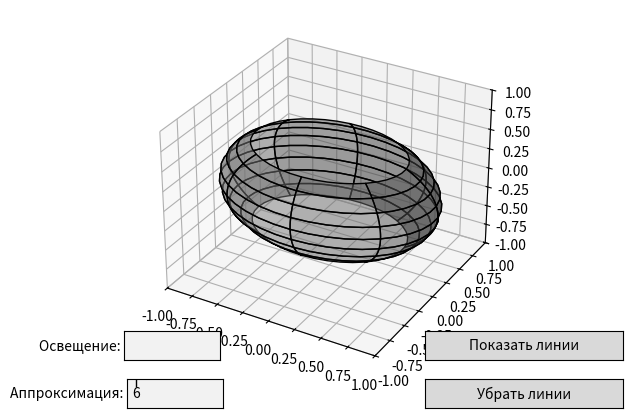

Recreate this plot in Python.
import matplotlib.pyplot as plt
import numpy as np
from mpl_toolkits.mplot3d.art3d import Poly3DCollection
from matplotlib.widgets import Button, TextBox
from matplotlib.colors import LightSource

approximation = 5 # точность отрисовки
alpha = 0.5 # коэфф. отвечающий за затемнение передней поверхности (прозрачность)
appr_max = 11
fig = plt.figure()
ax = fig.add_subplot(111, projection='3d')

coeffs= (1, 2, 2)  # a, b, c
rx, ry, rz = 1 / np.sqrt(coeffs)

#множества углов
u = np.linspace(-np.pi, np.pi, 40)
v = np.linspace(np.pi/4, np.pi*3/4, 40)
verts =[]

#вычисление точек на каждой из осей с помощью сферических координат
x = rx * np.outer(np.cos(u),np.sin(v))
y = ry * np.outer(np.sin(u), np.sin(v))
z = rz * np.outer(np.ones_like(u), np.cos(v))

#кнопки и поля
def button_callback_remove(event):
    global alpha
    alpha = 1
    ax.plot_surface(x, y, z,  rstride=approximation, cstride=approximation, color='grey', alpha=alpha, edgecolors="black")
    plt.draw()

button_ax_remove = fig.add_axes([0.67, 0.05, 0.31, 0.06])
button_remove = Button(button_ax_remove, "Убрать линии")
button_remove.on_clicked(button_callback_remove)

def button_callback_show(event):
    global alpha
    alpha = 0.5 
    ax.plot_surface(x, y, z,  rstride=approximation, cstride=approximation, color='grey', alpha=alpha, edgecolors="black")
    plt.draw()


button_ax_show = fig.add_axes([0.67, 0.15, 0.31, 0.06])
button_show = Button(button_ax_show, "Показать линии")
button_show.on_clicked(button_callback_show)

#изменение освещения
def change_light(intensitivity):
    light = LightSource() 
    illuminated_surface = light.shade(-z, plt.cm.copper, fraction=float(intensitivity))
    ax.plot_surface(x, y, z,  rstride=approximation, cstride=approximation, color='grey', alpha=alpha, edgecolors="black", antialiased=False, facecolors=illuminated_surface)
    plt.draw()
    
light_box = fig.add_axes([0.200, 0.15, 0.15, 0.06])
text_box_light = TextBox(light_box, "Освещение: ")
text_box_light.on_submit(change_light)


#изменение аппроксимации
def change_approximation(new_approximation):
    global approximation, alpha
    approximation = appr_max - int(new_approximation)
    ax.clear()
    ax.plot_surface(x, y, z, rstride=approximation, cstride=approximation,color='grey', alpha=alpha, edgecolors="black")
    max_radius = max(rx, ry, rz)
    for axis in 'xyz':
        getattr(ax, 'set_{}lim'.format(axis))((-max_radius, max_radius))
    plt.draw()

axbox = fig.add_axes([0.205, 0.05, 0.15, 0.06])
text_box_B = TextBox(axbox, "Аппроксимация: ")
text_box_B.on_submit(change_approximation)
text_box_B.set_val(str(appr_max - approximation))

plt.show()